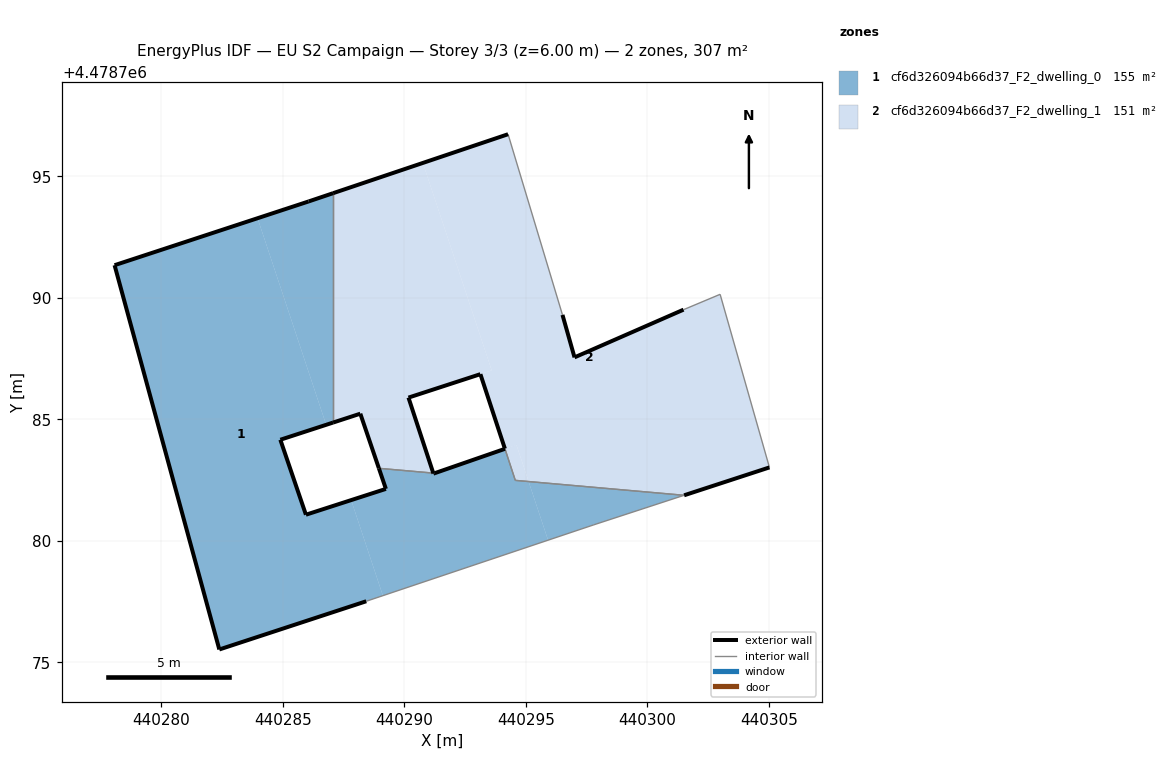
=== STOREY PLAN SPEC (per zone: floor XY polygon, exterior-wall plan segments, windows/doors) ===
zone 1: cf6d326094b66d37_F2_dwelling_0  (155.4 m²)
  floor: (440288.43, 4478777.52) (440289.12, 4478777.75) (440287.81, 4478781.68) (440285.95, 4478781.08) (440284.90, 4478784.16) (440286.79, 4478784.77) (440283.96, 4478793.27) (440278.08, 4478791.34) (440282.39, 4478775.53)
  floor: (440287.07, 4478784.87) (440287.07, 4478794.30) (440286.06, 4478793.96) (440283.96, 4478793.27) (440286.79, 4478784.77)
  floor: (440295.91, 4478780.03) (440295.11, 4478782.44) (440294.57, 4478782.49) (440294.14, 4478783.79) (440291.20, 4478782.77) (440291.19, 4478782.79) (440288.96, 4478782.98) (440289.24, 4478782.14) (440287.81, 4478781.68) (440289.12, 4478777.75)
  floor: (440301.51, 4478781.88) (440295.11, 4478782.44) (440295.91, 4478780.03) (440297.80, 4478780.66)
  exterior wall: (440288.43, 4478777.52) – (440282.39, 4478775.53)  [6.4 m]
  exterior wall: (440282.39, 4478775.53) – (440278.08, 4478791.34)  [16.4 m]
  exterior wall: (440278.08, 4478791.34) – (440286.07, 4478793.96)  [8.4 m]
  exterior wall: (440286.07, 4478793.96) – (440287.07, 4478794.30)  [1.1 m]
  exterior wall: (440287.07, 4478784.87) – (440284.90, 4478784.16)  [2.3 m]
  exterior wall: (440284.90, 4478784.16) – (440285.95, 4478781.08)  [3.3 m]
  exterior wall: (440285.95, 4478781.08) – (440289.24, 4478782.14)  [3.5 m]
  exterior wall: (440289.24, 4478782.14) – (440288.96, 4478782.99)  [0.9 m]
  exterior wall: (440291.19, 4478782.79) – (440291.20, 4478782.77)  [0.0 m]
  exterior wall: (440291.20, 4478782.77) – (440291.25, 4478782.78)  [0.1 m]
  exterior wall: (440291.25, 4478782.78) – (440294.14, 4478783.79)  [3.1 m]
  interior walls: 6
zone 2: cf6d326094b66d37_F2_dwelling_1  (151.2 m²)
  floor: (440291.19, 4478782.79) (440290.17, 4478785.90) (440293.59, 4478787.02) (440290.76, 4478795.55) (440287.07, 4478794.30) (440287.07, 4478784.87) (440288.19, 4478785.23) (440288.96, 4478782.98)
  floor: (440295.11, 4478782.44) (440294.61, 4478783.95) (440294.14, 4478783.79) (440294.57, 4478782.49)
  floor: (440305.02, 4478783.02) (440302.99, 4478790.14) (440301.49, 4478789.51) (440297.00, 4478787.55) (440296.51, 4478789.30) (440294.27, 4478796.73) (440290.76, 4478795.55) (440293.59, 4478787.02) (440291.72, 4478786.40) (440293.13, 4478786.86) (440294.14, 4478783.79) (440294.61, 4478783.95) (440295.11, 4478782.44) (440301.51, 4478781.88)
  exterior wall: (440294.14, 4478783.79) – (440293.13, 4478786.86)  [3.2 m]
  exterior wall: (440293.13, 4478786.86) – (440290.17, 4478785.89)  [3.1 m]
  exterior wall: (440290.17, 4478785.89) – (440291.19, 4478782.79)  [3.3 m]
  exterior wall: (440288.96, 4478782.99) – (440288.19, 4478785.23)  [2.4 m]
  exterior wall: (440288.19, 4478785.23) – (440287.07, 4478784.87)  [1.2 m]
  exterior wall: (440287.07, 4478794.30) – (440294.27, 4478796.73)  [7.6 m]
  exterior wall: (440296.51, 4478789.30) – (440297.00, 4478787.55)  [1.8 m]
  exterior wall: (440297.00, 4478787.55) – (440301.49, 4478789.51)  [4.9 m]
  exterior wall: (440305.02, 4478783.02) – (440301.51, 4478781.88)  [3.7 m]
  interior walls: 7

=== DERIVED (storey summary) ===
Building: EU S2 Campaign
Storey: 3 of 3  (floor level z = 6.00 m)
Storey gross floor area: 306.6 m²
Zones on this storey: 2
  - cf6d326094b66d37_F2_dwelling_0: floor 155.4 m²; exterior wall 45.2 m (135.7 m²); WWR 0.0%
  - cf6d326094b66d37_F2_dwelling_1: floor 151.2 m²; exterior wall 31.2 m (93.5 m²); WWR 0.0%
Zone adjacency (shared interzone walls):
  - cf6d326094b66d37_F2_dwelling_0 ↔ cf6d326094b66d37_F2_dwelling_1